Image classification data set "generated" (ZingaRene/Optimized-PGGAN-Based-Approach-for-Data-Augmentation-in-Medical-Images on GitHub). Class labels (4): atelectasis, cardiomegaly, effusion, pneumonia.

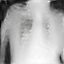
Label: pneumonia

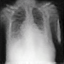
Label: cardiomegaly

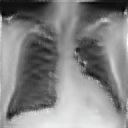
Label: cardiomegaly

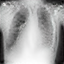
Label: pneumonia

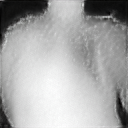
Label: cardiomegaly

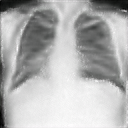
Label: atelectasis
